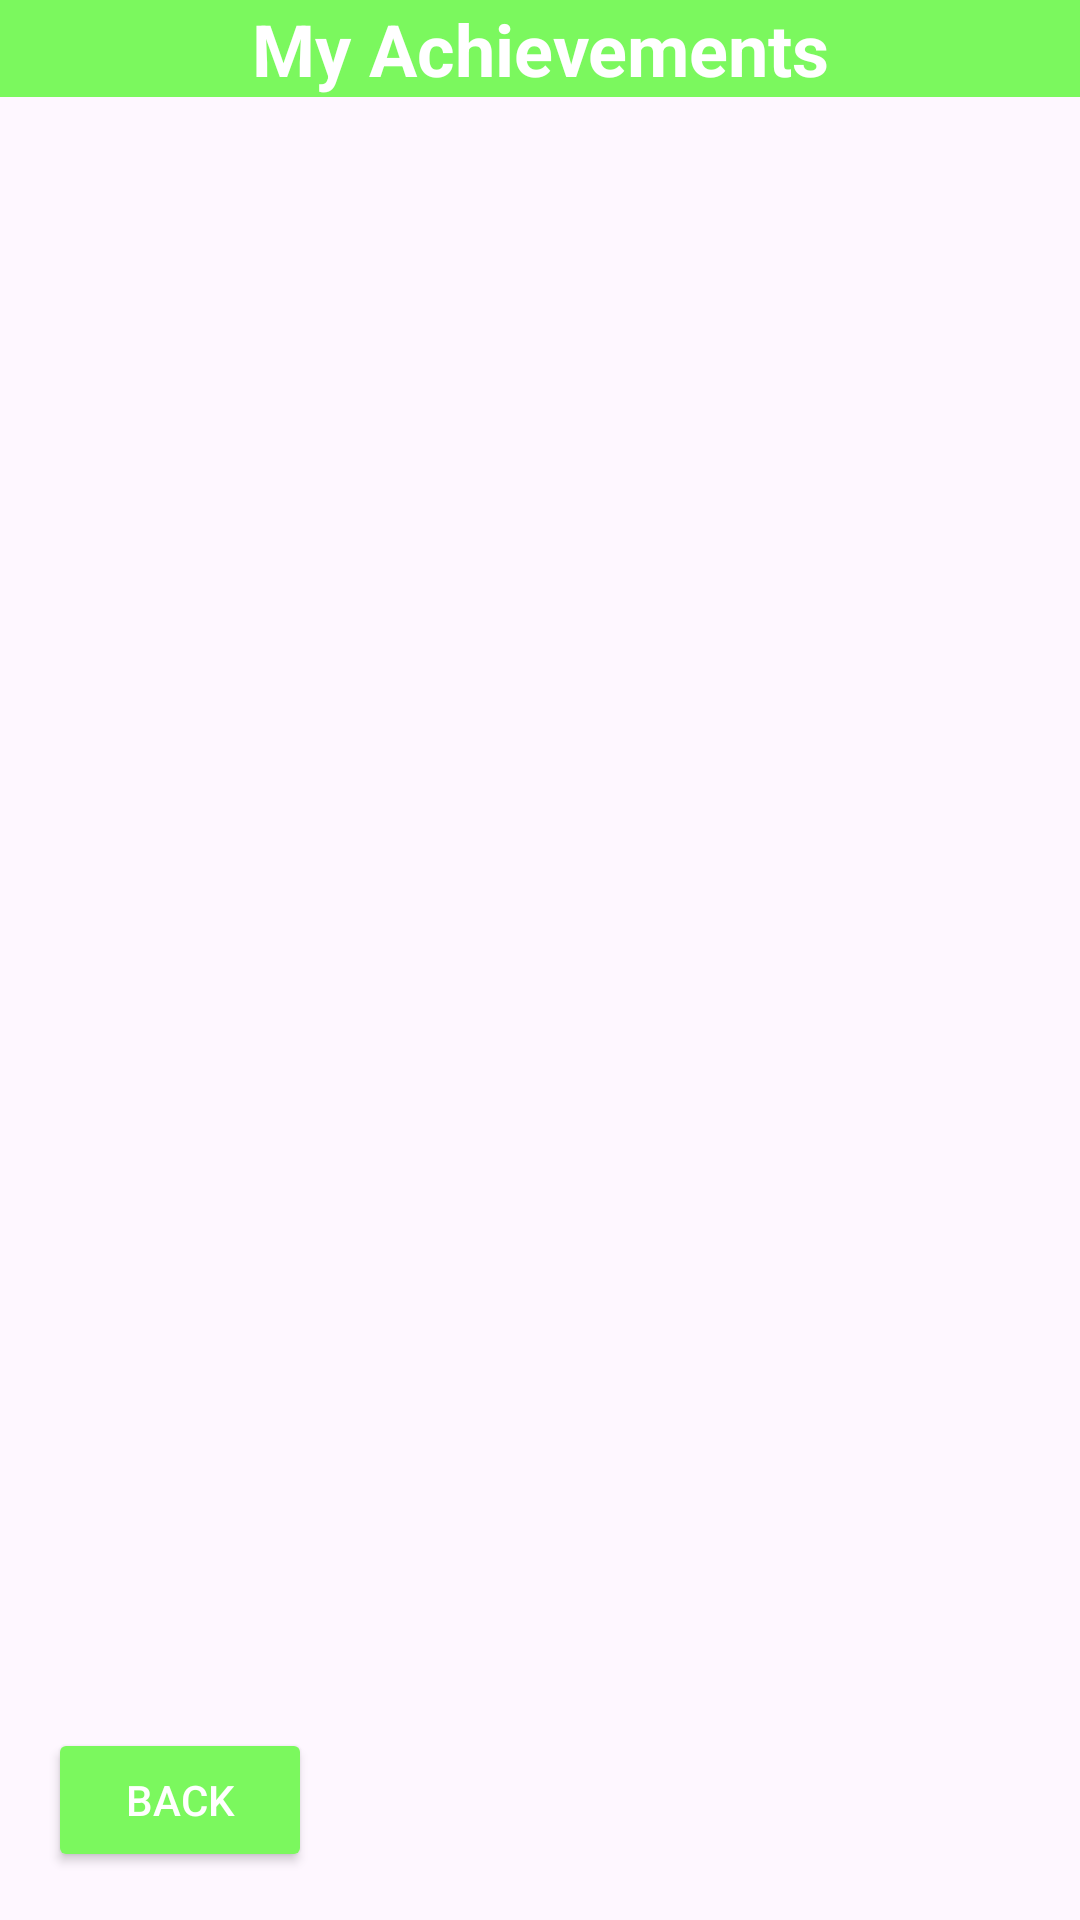

Android layout source for this screen:
<!-- AndroidManifest.xml: application theme Theme.ISAVE -->
<!-- res/layout/activity_badges.xml -->
<?xml version="1.0" encoding="utf-8"?>
<androidx.constraintlayout.widget.ConstraintLayout
    xmlns:android="http://schemas.android.com/apk/res/android"
    xmlns:app="http://schemas.android.com/apk/res-auto"
    android:id="@+id/main"
    android:layout_width="match_parent"
    android:layout_height="match_parent">

    <TextView
        android:id="@+id/badgesTitle"
        android:layout_width="0dp"
        android:layout_height="wrap_content"
        android:text="My Achievements"
        android:textSize="24sp"
        android:textStyle="bold"
        android:gravity="center"
        android:background="?attr/colorPrimary"
        android:textColor="@android:color/white"
        app:layout_constraintTop_toTopOf="parent"
        app:layout_constraintStart_toStartOf="parent"
        app:layout_constraintEnd_toEndOf="parent" />

    <androidx.recyclerview.widget.RecyclerView
        android:id="@+id/badgesRecyclerView"
        android:layout_width="0dp"
        android:layout_height="0dp"
        android:padding="8dp"
        app:layout_constraintTop_toBottomOf="@id/badgesTitle"
        app:layout_constraintBottom_toTopOf="@id/backButton"
        app:layout_constraintStart_toStartOf="parent"
        app:layout_constraintEnd_toEndOf="parent" />

    <Button
        android:id="@+id/backButton"
        android:layout_width="wrap_content"
        android:layout_height="wrap_content"
        android:text="Back"
        android:layout_margin="16dp"
        app:layout_constraintBottom_toBottomOf="parent"
        app:layout_constraintStart_toStartOf="parent"
        android:backgroundTint="?attr/colorPrimary"
        android:textColor="@android:color/white" />

</androidx.constraintlayout.widget.ConstraintLayout>
<!-- resources referenced by this layout -->
<resources>
  <style name="Theme.ISAVE" parent="Base.Theme.ISAVE" />
  <style name="Base.Theme.ISAVE" parent="Theme.Material3.DayNight.NoActionBar">
          
           <item name="colorPrimary">@color/green</item>
          <item name="colorPrimaryVariant">@color/green</item>
          <item name="android:statusBarColor">@color/green</item>
      </style>
  <color name="green">#7BF85E</color>
</resources>
